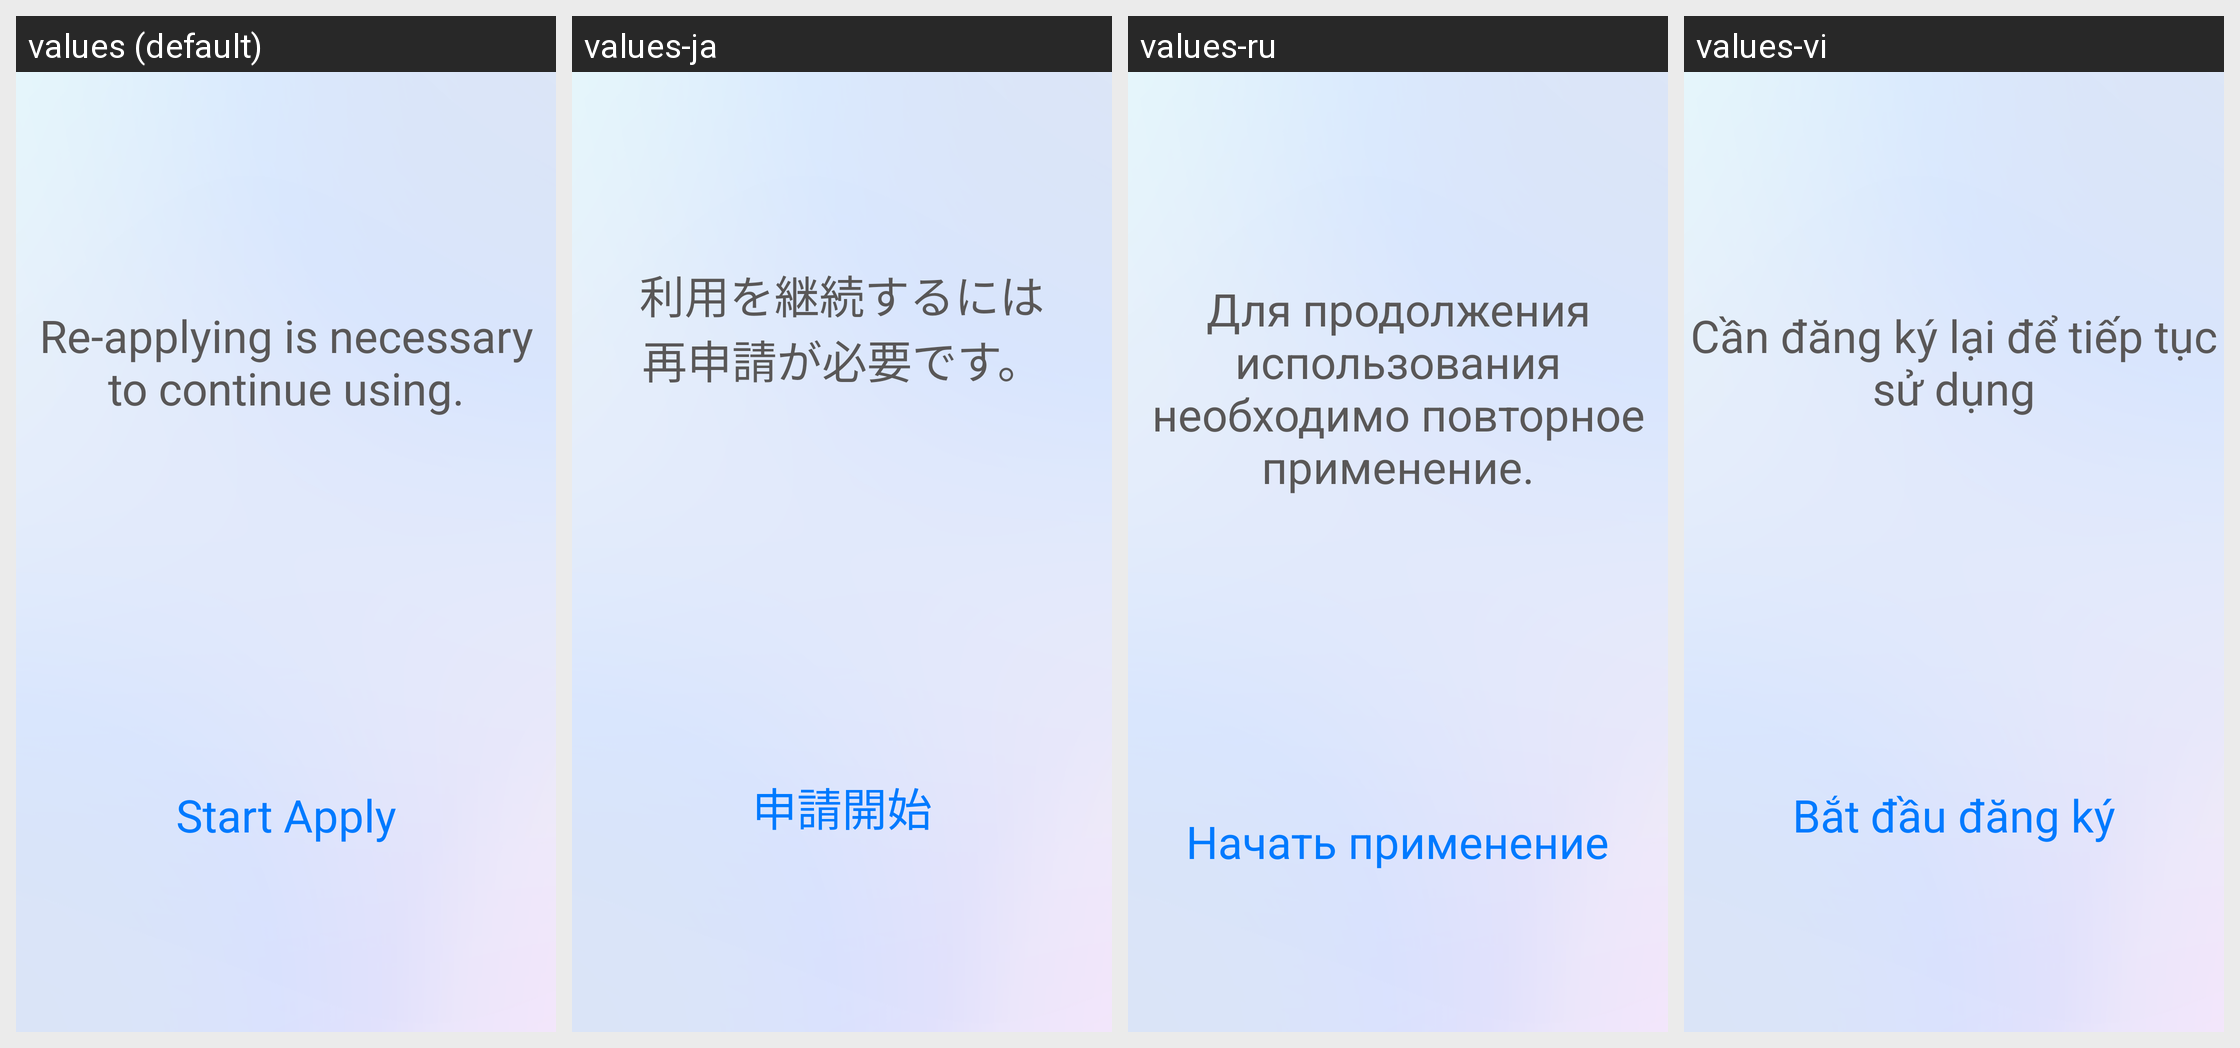

Translations of the strings shown on this Android screen, per locale in the grid:
Android screen res/layout/activity_notification_reapply.xml rendered under 4 locales, left to right: values (default), values-ja, values-ru, values-vi. Device: Nexus 5 (rendered at 1080×1920; each locale shown at half size, 540×960, under a caption strip naming it); theme android:Theme.Holo.Light.DarkActionBar.
Other locales in the repository, not shown: values-da, values-de, values-es, values-fr, values-ko, values-nl, values-sv, values-zh-rCN, values-zh-rTW.
Strings drawn on this screen, with the default value and each locale's value (text and hints the layout hard-codes, and strings that could not be matched under every locale, appear in the picture but are not listed):

text_start_reapply
  values: 
      Re-applying is necessary to continue using.
  values-ja: 利用を継続するには
      再申請が必要です。
  values-ru: 
      Для продолжения использования необходимо повторное применение.
  values-vi: 
      Cần đăng ký lại để tiếp tục sử dụng

start_apply
  values: Start Apply
  values-ja: 申請開始
  values-ru: Начать применение
  values-vi: Bắt đầu đăng ký
